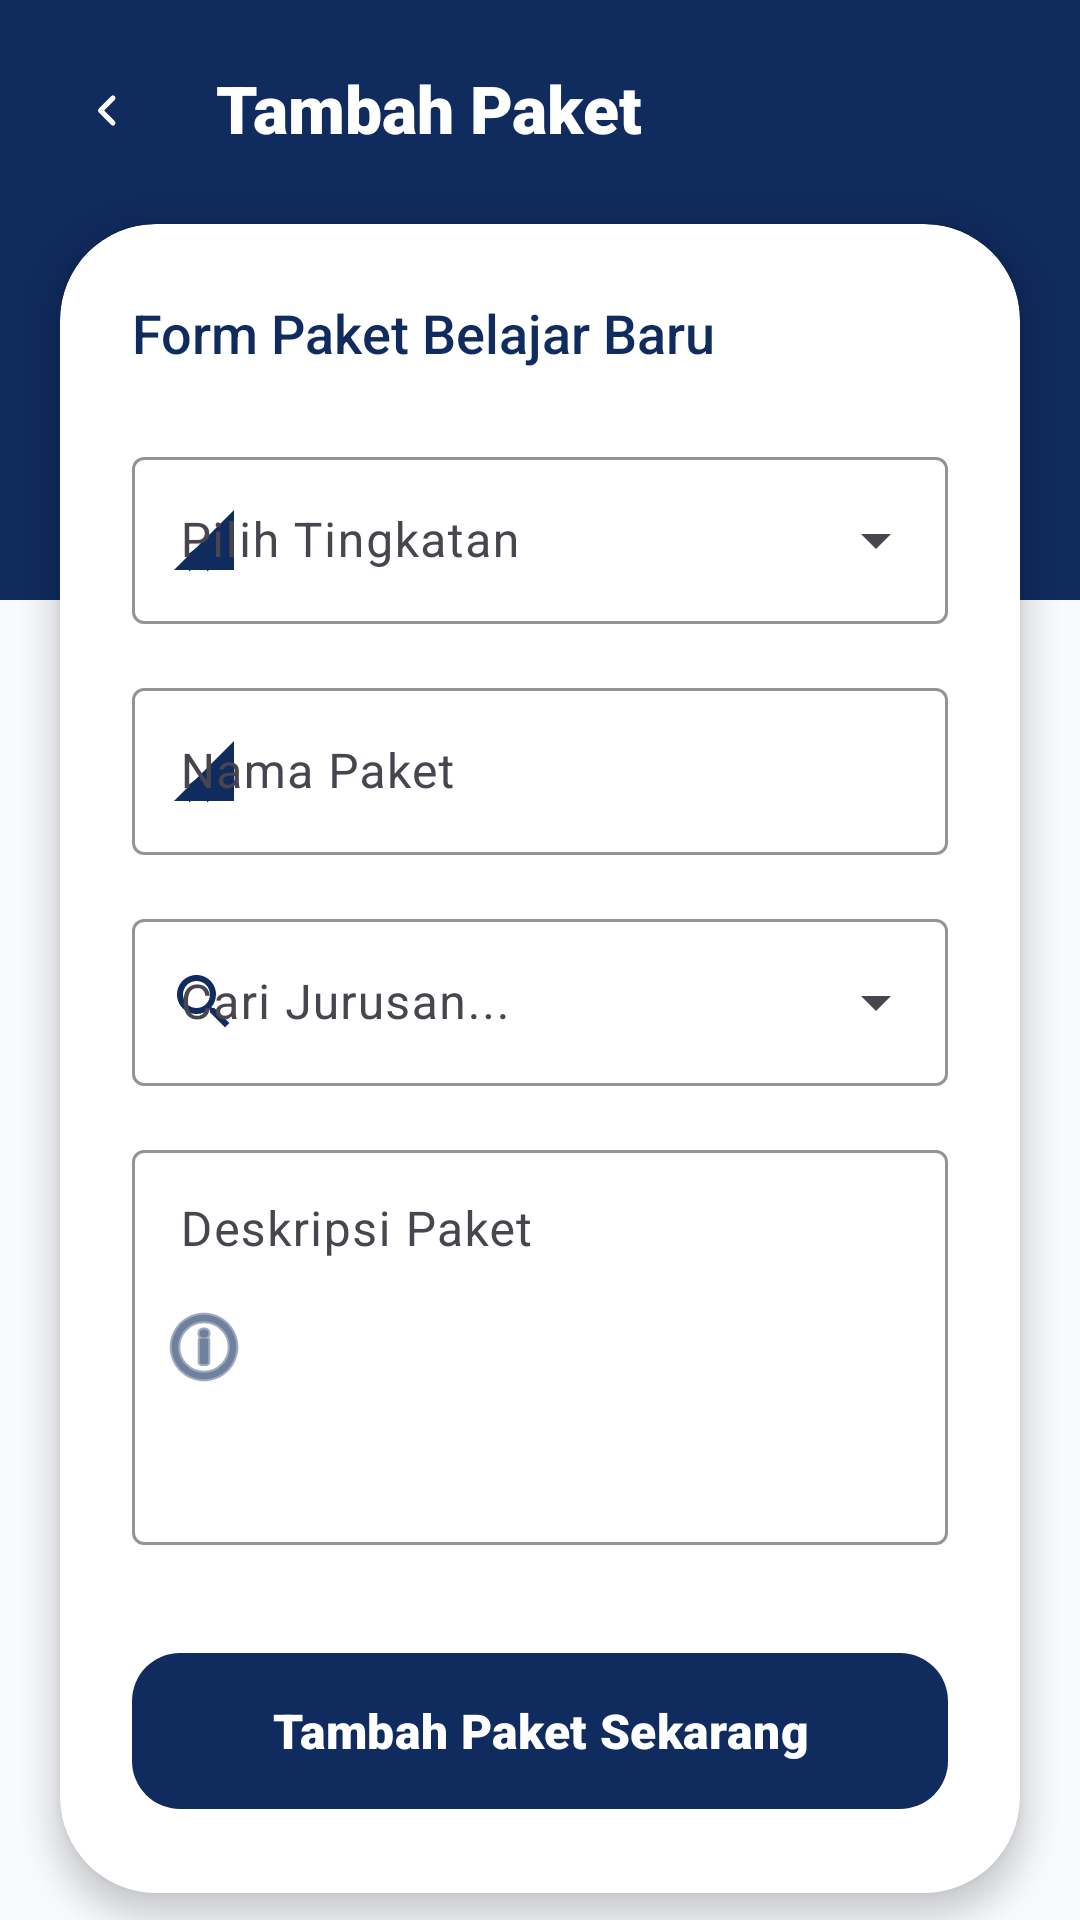

The Android layout XML behind this screen, and the referenced resources:
<!-- AndroidManifest.xml: application theme Theme.DigitalLearning -->
<!-- res/layout/fragment_tambah_paket.xml -->
<?xml version="1.0" encoding="utf-8"?>
<androidx.constraintlayout.widget.ConstraintLayout xmlns:android="http://schemas.android.com/apk/res/android"
    xmlns:app="http://schemas.android.com/apk/res-auto"
    android:layout_width="match_parent"
    android:layout_height="match_parent"
    android:background="#F8FAFD">

    <ScrollView
        android:layout_width="match_parent"
        android:layout_height="match_parent"
        android:overScrollMode="never"
        android:scrollbars="none"
        android:clipToPadding="false">

        <androidx.constraintlayout.widget.ConstraintLayout
            android:layout_width="match_parent"
            android:layout_height="wrap_content">

            
            <View
                android:id="@+id/headerBg"
                android:layout_width="match_parent"
                android:layout_height="200dp"
                android:background="#102B5E"
                app:layout_constraintTop_toTopOf="parent" />

            
            <View
                android:layout_width="150dp"
                android:layout_height="150dp"
                android:layout_marginTop="-50dp"
                android:layout_marginEnd="-50dp"
                android:background="@drawable/bg_notification_dot"
                android:backgroundTint="#1AFFFFFF"
                app:layout_constraintEnd_toEndOf="parent"
                app:layout_constraintTop_toTopOf="parent" />

            <ImageView
                android:id="@+id/btnBack"
                android:layout_width="40dp"
                android:layout_height="40dp"
                android:layout_marginStart="16dp"
                android:layout_marginTop="16dp"
                android:background="@drawable/bg_notification_dot"
                android:backgroundTint="#33FFFFFF"
                android:padding="10dp"
                android:src="@drawable/ic_chevron_right"
                android:rotation="180"
                app:tint="#FFFFFF"
                app:layout_constraintStart_toStartOf="parent"
                app:layout_constraintTop_toTopOf="parent" />

            <TextView
                android:id="@+id/tvTitle"
                android:layout_width="wrap_content"
                android:layout_height="wrap_content"
                android:layout_marginStart="16dp"
                android:fontFamily="sans-serif-black"
                android:text="Tambah Paket"
                android:textColor="#FFFFFF"
                android:textSize="22sp"
                android:textStyle="bold"
                app:layout_constraintBottom_toBottomOf="@id/btnBack"
                app:layout_constraintStart_toEndOf="@id/btnBack"
                app:layout_constraintTop_toTopOf="@id/btnBack" />

            
            <androidx.cardview.widget.CardView
                android:id="@+id/mainCard"
                android:layout_width="match_parent"
                android:layout_height="wrap_content"
                android:layout_marginHorizontal="20dp"
                android:layout_marginTop="24dp"
                app:cardCornerRadius="32dp"
                app:cardElevation="6dp"
                app:layout_constraintTop_toBottomOf="@id/tvTitle">

                <LinearLayout
                    android:layout_width="match_parent"
                    android:layout_height="wrap_content"
                    android:orientation="vertical"
                    android:padding="24dp">

                    <TextView
                        android:layout_width="wrap_content"
                        android:layout_height="wrap_content"
                        android:layout_marginBottom="24dp"
                        android:fontFamily="sans-serif-medium"
                        android:text="Form Paket Belajar Baru"
                        android:textColor="#102B5E"
                        android:textSize="18sp" />

                    
                    <com.google.android.material.textfield.TextInputLayout
                        android:id="@+id/tilTingkatan"
                        style="@style/Widget.Material3.TextInputLayout.OutlinedBox.ExposedDropdownMenu"
                        android:layout_width="match_parent"
                        android:layout_height="wrap_content"
                        android:layout_marginBottom="16dp"
                        android:hint="Pilih Tingkatan"
                        app:boxStrokeColor="#102B5E"
                        app:startIconDrawable="@drawable/ic_class"
                        app:startIconTint="#102B5E">
                        <AutoCompleteTextView
                            android:id="@+id/actvTingkatan"
                            android:layout_width="match_parent"
                            android:layout_height="wrap_content"
                            android:inputType="none"
                            android:textColor="#102B5E" />
                    </com.google.android.material.textfield.TextInputLayout>

                    
                    <com.google.android.material.textfield.TextInputLayout
                        android:id="@+id/tilNamaPaket"
                        style="@style/Widget.Material3.TextInputLayout.OutlinedBox"
                        android:layout_width="match_parent"
                        android:layout_height="wrap_content"
                        android:layout_marginBottom="16dp"
                        android:hint="Nama Paket"
                        app:boxStrokeColor="#102B5E"
                        app:startIconDrawable="@drawable/ic_class"
                        app:startIconTint="#102B5E">
                        <com.google.android.material.textfield.TextInputEditText
                            android:id="@+id/etNamaPaket"
                            android:layout_width="match_parent"
                            android:layout_height="wrap_content"
                            android:inputType="text"
                            android:textColor="#102B5E" />
                    </com.google.android.material.textfield.TextInputLayout>

                    
                    <com.google.android.material.textfield.TextInputLayout
                        android:id="@+id/tilJurusan"
                        style="@style/Widget.Material3.TextInputLayout.OutlinedBox.ExposedDropdownMenu"
                        android:layout_width="match_parent"
                        android:layout_height="wrap_content"
                        android:layout_marginBottom="16dp"
                        android:hint="Cari Jurusan..."
                        app:boxStrokeColor="#102B5E"
                        app:startIconDrawable="@drawable/ic_search"
                        app:startIconTint="#102B5E">
                        <AutoCompleteTextView
                            android:id="@+id/actvJurusan"
                            android:layout_width="match_parent"
                            android:layout_height="wrap_content"
                            android:inputType="text"
                            android:textColor="#102B5E" />
                    </com.google.android.material.textfield.TextInputLayout>

                    
                    <com.google.android.material.textfield.TextInputLayout
                        android:id="@+id/tilDeskripsi"
                        style="@style/Widget.Material3.TextInputLayout.OutlinedBox"
                        android:layout_width="match_parent"
                        android:layout_height="wrap_content"
                        android:layout_marginBottom="32dp"
                        android:hint="Deskripsi Paket"
                        app:boxStrokeColor="#102B5E"
                        app:startIconDrawable="@android:drawable/ic_menu_info_details"
                        app:startIconTint="#102B5E">
                        <com.google.android.material.textfield.TextInputEditText
                            android:id="@+id/etDeskripsi"
                            android:layout_width="match_parent"
                            android:layout_height="wrap_content"
                            android:gravity="top"
                            android:inputType="textMultiLine"
                            android:minLines="5"
                            android:textColor="#102B5E" />
                    </com.google.android.material.textfield.TextInputLayout>

                    <com.google.android.material.button.MaterialButton
                        android:id="@+id/btnSimpan"
                        android:layout_width="match_parent"
                        android:layout_height="60dp"
                        android:text="Tambah Paket Sekarang"
                        android:textAllCaps="false"
                        android:textSize="16sp"
                        android:fontFamily="sans-serif-black"
                        app:cornerRadius="16dp"
                        app:backgroundTint="#102B5E" />

                </LinearLayout>
            </androidx.cardview.widget.CardView>

            
            <View
                android:layout_width="match_parent"
                android:layout_height="140dp"
                app:layout_constraintTop_toBottomOf="@id/mainCard" />

        </androidx.constraintlayout.widget.ConstraintLayout>
    </ScrollView>

    
    <FrameLayout
        android:id="@+id/loadingOverlay"
        android:layout_width="match_parent"
        android:layout_height="match_parent"
        android:background="#99FFFFFF"
        android:visibility="gone"
        android:clickable="true"
        android:focusable="true">
        <LinearLayout
            android:layout_width="wrap_content"
            android:layout_height="wrap_content"
            android:layout_gravity="center"
            android:orientation="vertical"
            android:gravity="center"
            android:background="@drawable/bg_card_rounded"
            android:padding="32dp">
            <ImageView
                android:id="@+id/ivLoadingSpinner"
                android:layout_width="64dp"
                android:layout_height="64dp"
                android:src="@drawable/avd_login_loading" />
            <TextView
                android:layout_width="wrap_content"
                android:layout_height="wrap_content"
                android:layout_marginTop="16dp"
                android:text="Sedang menambahkan..."
                android:textColor="#102B5E"
                android:textSize="14sp" />
        </LinearLayout>
    </FrameLayout>

</androidx.constraintlayout.widget.ConstraintLayout>
<!-- resources referenced by this layout -->
<resources>
  <!-- drawable avd_login_loading (drawable) -->
  <?xml version="1.0" encoding="utf-8"?>
  <animated-vector xmlns:android="http://schemas.android.com/apk/res/android"
      android:drawable="@drawable/ic_loading_arc">
  
      <target
          android:name="rotation_group"
          android:animation="@animator/anim_spinner_rotate" />
  
  </animated-vector>
  <!-- drawable bg_card_rounded (drawable) -->
  <?xml version="1.0" encoding="utf-8"?>
  <shape xmlns:android="http://schemas.android.com/apk/res/android"
      android:shape="rectangle">
      <solid android:color="#FFFFFF" />
      <corners android:radius="20dp" />
      <stroke
          android:width="1dp"
          android:color="#E8EAF0" />
  </shape>
  <!-- drawable ic_chevron_right (drawable) -->
  <?xml version="1.0" encoding="utf-8"?>
  <vector xmlns:android="http://schemas.android.com/apk/res/android"
      android:width="24dp"
      android:height="24dp"
      android:viewportWidth="24"
      android:viewportHeight="24">
      <path
          android:fillColor="#FF000000"
          android:pathData="M9.29,6.71L13.58,11l-4.29,4.29a1,1 0 1,0 1.42,1.42l5,-5a1,1 0 0,0 0,-1.42l-5,-5a1,1 0 0,0 -1.42,1.42z"/>
  </vector>
  <!-- drawable ic_class (drawable) -->
  <vector xmlns:android="http://schemas.android.com/apk/res/android"
      android:width="24dp"
      android:height="24dp"
      android:viewportWidth="24"
      android:viewportHeight="24"
      android:tint="#21286A">
    <path
        android:fillColor="@android:color/white"
        android:pathData="M2,22h20V2z"/>
    <path
        android:fillColor="@android:color/white"
        android:pathData="M11,19.5v-6l-4,3v6Z"/>
    <path
        android:fillColor="@android:color/white"
        android:pathData="M17,19.5v-10l-4,3v10Z"/>
  </vector>
  <!-- drawable ic_search (drawable) -->
  <vector xmlns:android="http://schemas.android.com/apk/res/android"
      android:width="24dp"
      android:height="24dp"
      android:viewportWidth="24"
      android:viewportHeight="24"
      android:tint="#757575">
    <path
        android:fillColor="@android:color/white"
        android:pathData="M15.5,14h-0.79l-0.28,-0.27C15.41,12.59 16,11.11 16,9.5 16,5.91 13.09,3 9.5,3S3,5.91 3,9.5 5.91,16 9.5,16c1.61,0 3.09,-0.59 4.23,-1.57l0.27,0.28v0.79l5,4.99L20.49,19l-4.99,-5zm-6,0C7.01,14 5,11.99 5,9.5S7.01,5 9.5,5 14,7.01 14,9.5 11.99,14 9.5,14z"/>
  </vector>
  <style name="Theme.DigitalLearning" parent="Base.Theme.DigitalLearning" />
  <!-- drawable ic_loading_arc (drawable) -->
  <?xml version="1.0" encoding="utf-8"?>
  <vector xmlns:android="http://schemas.android.com/apk/res/android"
      android:width="64dp"
      android:height="64dp"
      android:viewportWidth="64"
      android:viewportHeight="64">
  
      <group
          android:name="rotation_group"
          android:pivotX="32"
          android:pivotY="32">
          <path
              android:name="arc"
              android:pathData="M32,6 A26,26 0 1,1 6,32"
              android:strokeColor="#102B5E"
              android:strokeWidth="5"
              android:strokeLineCap="round"
              android:fillColor="@android:color/transparent" />
      </group>
  </vector>
  <style name="Base.Theme.DigitalLearning" parent="Theme.Material3.DayNight.NoActionBar">
          
          <item name="colorPrimary">#102B5E</item>
          <item name="colorAccent">#102B5E</item>
          <item name="android:datePickerDialogTheme">@style/CustomDatePickerTheme</item>
          <item name="android:timePickerDialogTheme">@style/CustomTimePickerTheme</item>
      </style>
  <style name="CustomDatePickerTheme" parent="Theme.Material3.Light.Dialog">
          <item name="colorPrimary">#102B5E</item>
          <item name="colorAccent">#102B5E</item>
      </style>
  <style name="CustomTimePickerTheme" parent="Theme.Material3.Light.Dialog">
          <item name="colorPrimary">#102B5E</item>
          <item name="colorAccent">#102B5E</item>
      </style>
</resources>
